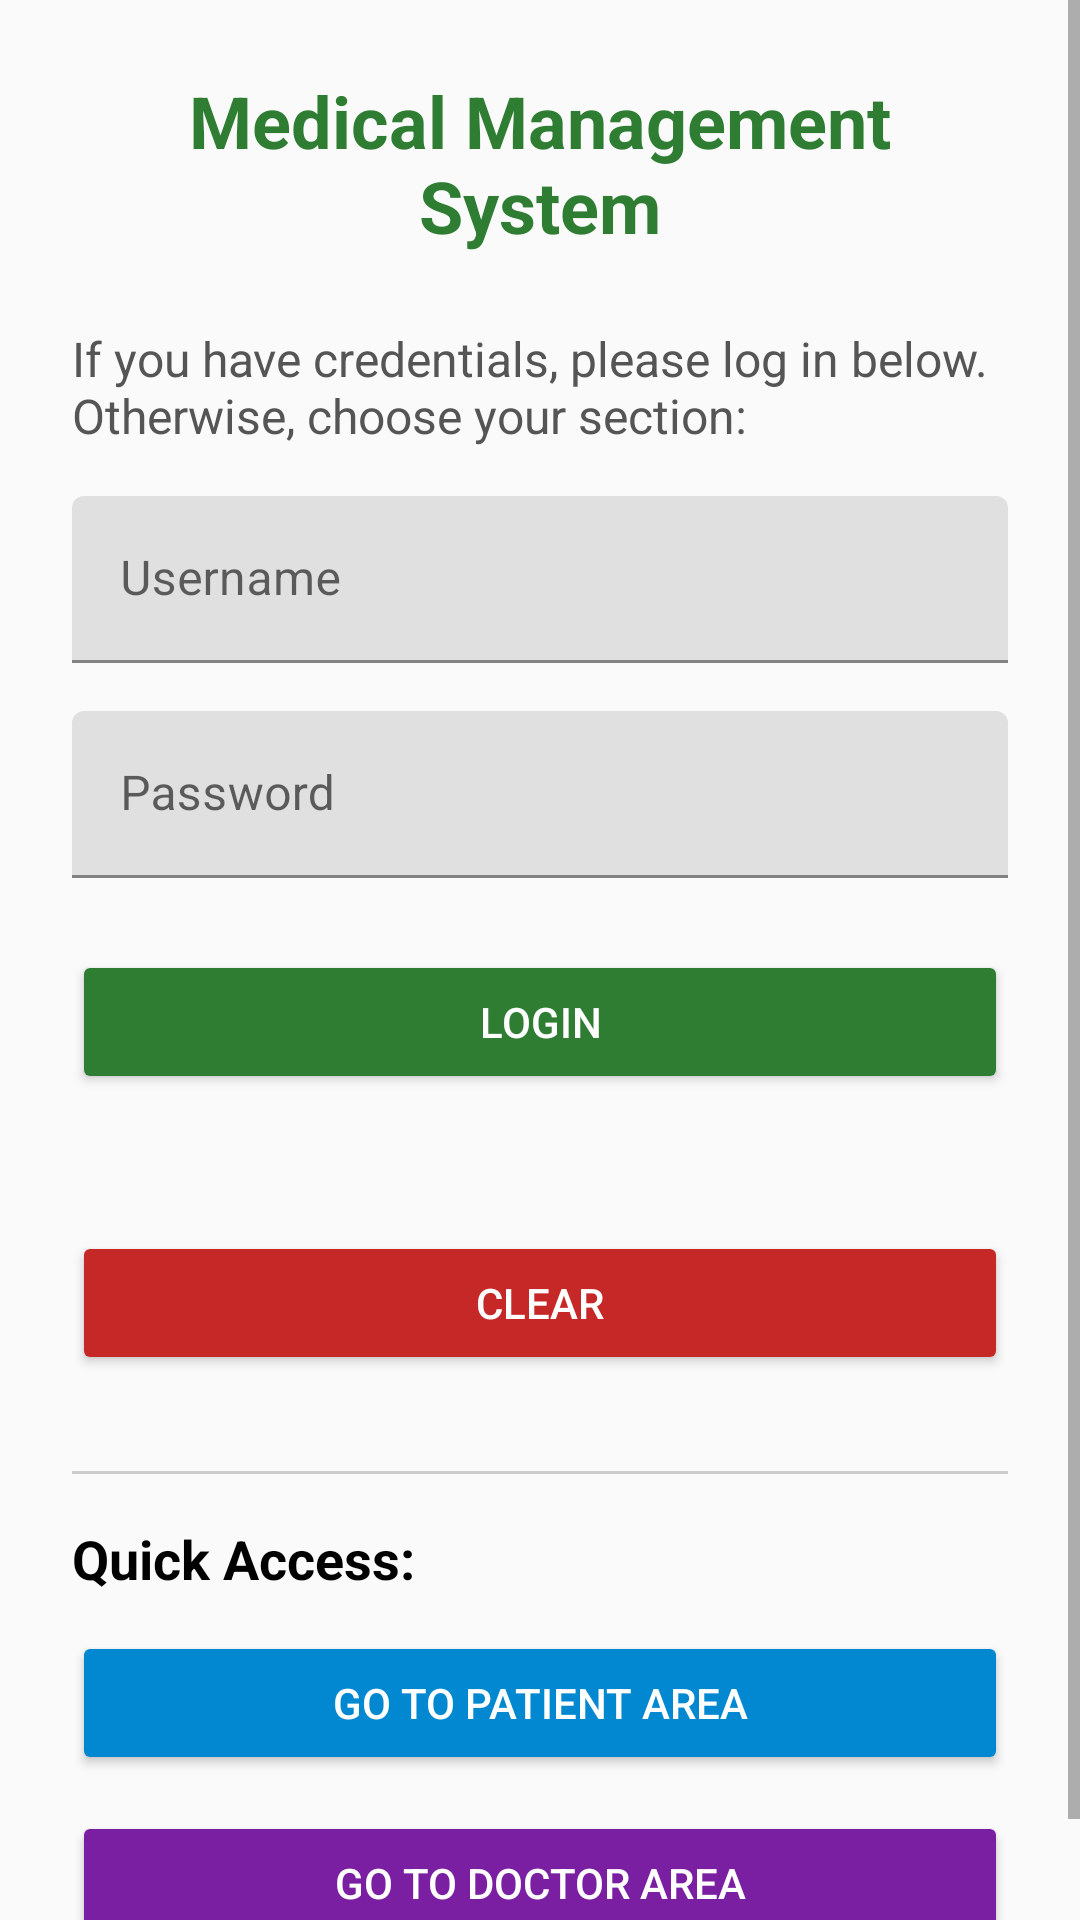

Reconstruct the res/layout file that produces this screen, plus the resources it refers to.
<!-- AndroidManifest.xml: application theme Theme.FirstAppHey -->
<!-- res/layout/activity_main.xml -->
<?xml version="1.0" encoding="utf-8"?>
<ScrollView xmlns:android="http://schemas.android.com/apk/res/android"
    android:layout_width="match_parent"
    android:layout_height="match_parent"
    android:background="#FAFAFA">

    <LinearLayout
        android:layout_width="match_parent"
        android:layout_height="wrap_content"
        android:orientation="vertical"
        android:padding="24dp">

        <TextView
            android:layout_width="match_parent"
            android:layout_height="wrap_content"
            android:text="Medical Management System"
            android:textSize="24sp"
            android:textStyle="bold"
            android:textColor="#2E7D32"
            android:gravity="center"
            android:layout_marginBottom="24dp"/>

        <TextView
            android:layout_width="match_parent"
            android:layout_height="wrap_content"
            android:text="If you have credentials, please log in below. Otherwise, choose your section:"
            android:textSize="16sp"
            android:layout_marginBottom="16dp"
            android:textColor="#555555" />

        <com.google.android.material.textfield.TextInputLayout
            android:layout_width="match_parent"
            android:layout_height="wrap_content"
            android:hint="Username">

            <com.google.android.material.textfield.TextInputEditText
                android:id="@+id/username"
                android:layout_width="match_parent"
                android:layout_height="wrap_content"
                android:inputType="text" />
        </com.google.android.material.textfield.TextInputLayout>

        <com.google.android.material.textfield.TextInputLayout
            android:layout_width="match_parent"
            android:layout_height="wrap_content"
            android:hint="Password"
            android:layout_marginTop="16dp">

            <com.google.android.material.textfield.TextInputEditText
                android:id="@+id/password"
                android:layout_width="match_parent"
                android:layout_height="wrap_content"
                android:inputType="textPassword" />
        </com.google.android.material.textfield.TextInputLayout>

        <Button
            android:id="@+id/loginButton"
            android:layout_width="match_parent"
            android:layout_height="wrap_content"
            android:layout_marginTop="24dp"
            android:text="Login"
            android:backgroundTint="#2E7D32"
            android:textColor="#FFFFFF" />

        <TextView
            android:id="@+id/statusText"
            android:layout_width="match_parent"
            android:layout_height="wrap_content"
            android:layout_marginTop="16dp"
            android:text=""
            android:textColor="#FF0000"
            android:textSize="16sp" />

        <Button
            android:id="@+id/clearButton"
            android:layout_width="match_parent"
            android:layout_height="wrap_content"
            android:layout_marginTop="8dp"
            android:text="Clear"
            android:backgroundTint="#C62828"
            android:textColor="#FFFFFF" />

        <View
            android:layout_width="match_parent"
            android:layout_height="1dp"
            android:background="#CCCCCC"
            android:layout_marginTop="32dp"
            android:layout_marginBottom="16dp" />

        <TextView
            android:layout_width="match_parent"
            android:layout_height="wrap_content"
            android:text="Quick Access:"
            android:textSize="18sp"
            android:textStyle="bold"
            android:textColor="#000000"
            android:layout_marginBottom="12dp" />

        <Button
            android:id="@+id/btnOpenSecond"
            android:layout_width="match_parent"
            android:layout_height="wrap_content"
            android:text="Go to Patient Area"
            android:backgroundTint="#0288D1"
            android:textColor="#FFFFFF"
            android:layout_marginBottom="12dp" />

        <Button
            android:id="@+id/btnOpenPatient"
            android:layout_width="match_parent"
            android:layout_height="wrap_content"
            android:text="Go to Doctor Area"
            android:backgroundTint="#7B1FA2"
            android:textColor="#FFFFFF" />

    </LinearLayout>
</ScrollView>
<!-- resources referenced by this layout -->
<resources>
  <style name="Theme.FirstAppHey" parent="Theme.MaterialComponents.DayNight.DarkActionBar">
          
          <item name="colorPrimary">@color/purple_500</item>
          <item name="colorPrimaryVariant">@color/purple_700</item>
          <item name="colorOnPrimary">@color/white</item>
          
          <item name="colorSecondary">@color/teal_200</item>
          <item name="colorSecondaryVariant">@color/teal_700</item>
          <item name="colorOnSecondary">@color/black</item>
          
          <item name="android:statusBarColor">?attr/colorPrimaryVariant</item>
          
      </style>
  <!-- not gathered from this repository: default colours our renderer supplied (Android Studio template values) -->
  <color name="purple_500">#FF6200EE</color>
  <color name="purple_700">#FF3700B3</color>
  <color name="teal_200">#FF03DAC5</color>
  <color name="teal_700">#FF018786</color>
  <color name="black">#FF000000</color>
  <color name="white">#FFFFFFFF</color>
</resources>
